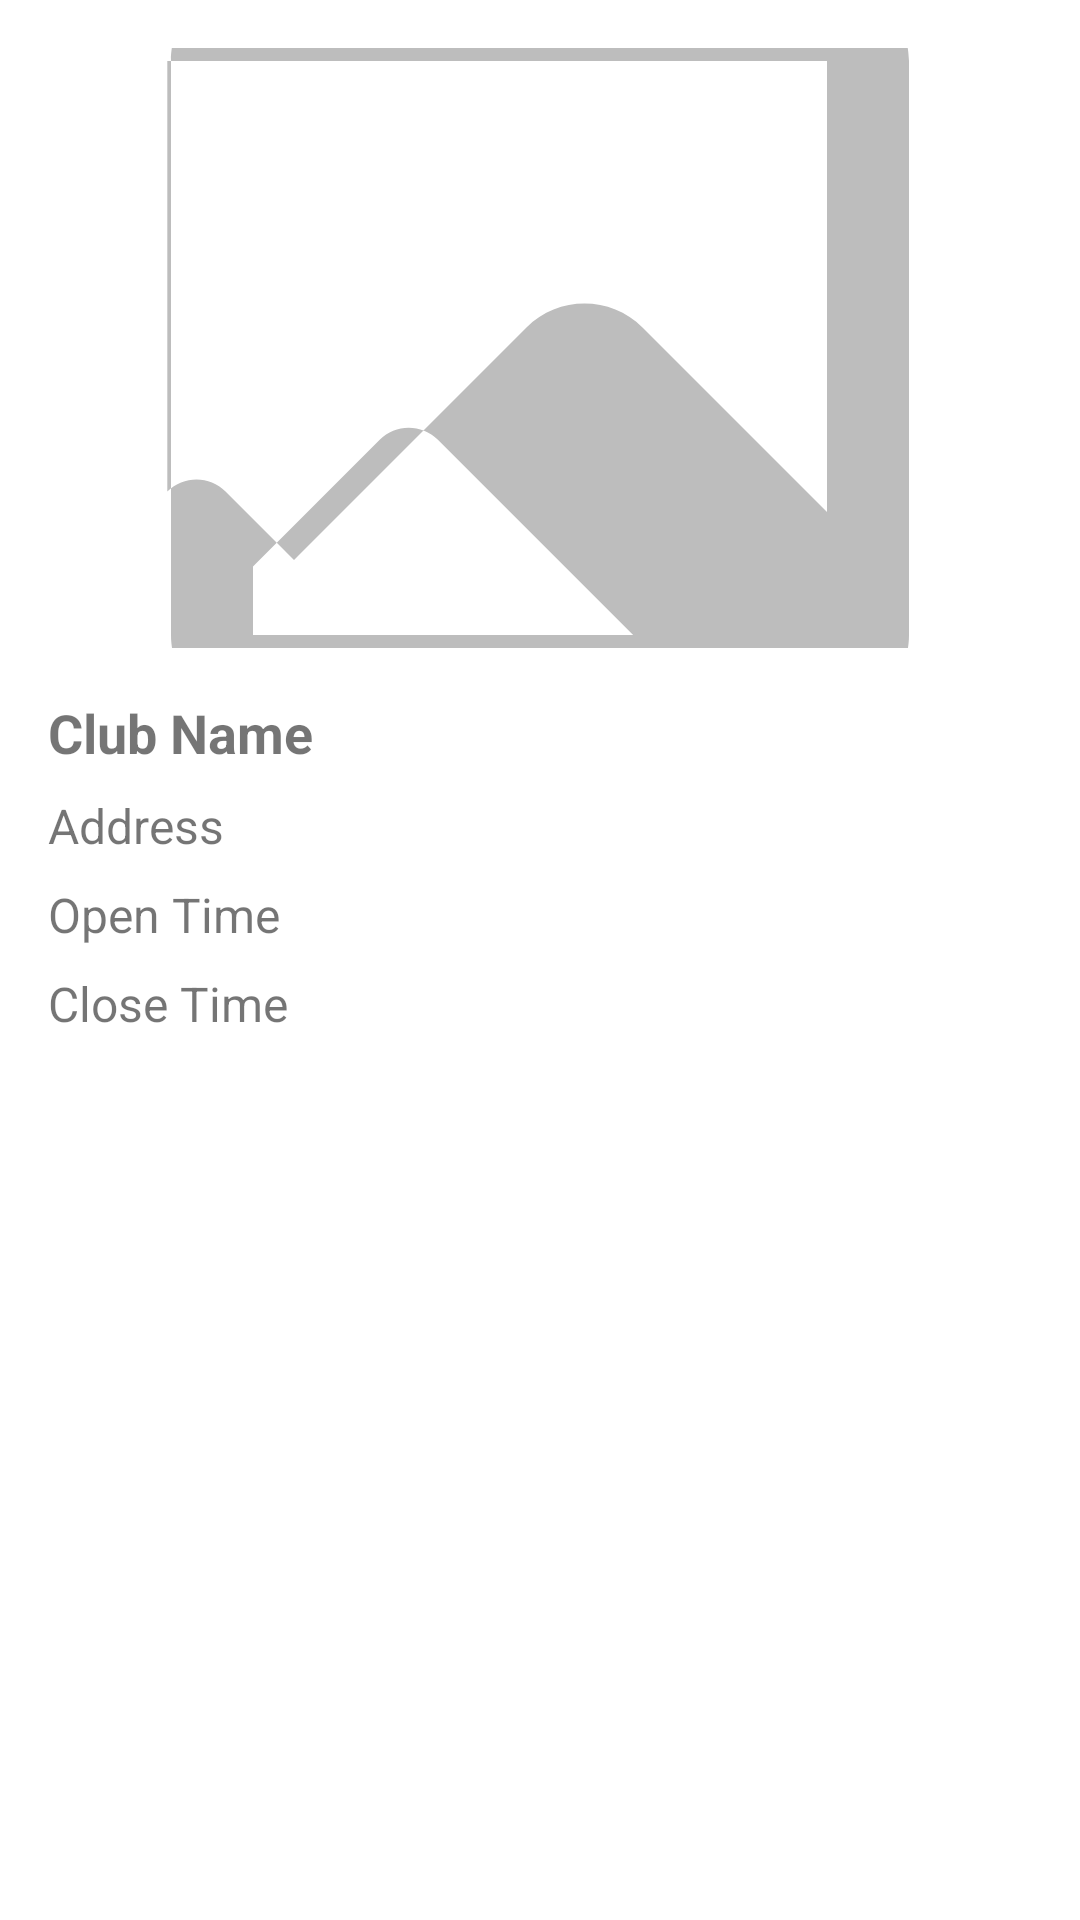

Produce the Android XML layout that renders to this screen, including the resource entries it uses.
<!-- AndroidManifest.xml: application theme AppTheme -->
<!-- res/layout/fragment_coach_ground_detail.xml -->
<?xml version="1.0" encoding="utf-8"?>
<ScrollView xmlns:android="http://schemas.android.com/apk/res/android"
    android:layout_width="match_parent"
    android:layout_height="match_parent"
    android:padding="16dp"
    android:background="#FFFFFF">

    <LinearLayout
        android:layout_width="match_parent"
        android:layout_height="wrap_content"
        android:orientation="vertical">

        
        <ImageView
            android:id="@+id/CoachgroundImageView"
            android:layout_width="match_parent"
            android:layout_height="200dp"
            android:scaleType="centerCrop"
            android:contentDescription="@string/ground_image"
            android:src="@drawable/ic_placeholder" />

        
        <TextView
            android:id="@+id/CoachgroundNameTextView"
            android:layout_width="wrap_content"
            android:layout_height="wrap_content"
            android:layout_marginTop="16dp"
            android:text="Club Name"
            android:textSize="18sp"
            android:textStyle="bold" />

        
        <TextView
            android:id="@+id/CoachaddressTextView"
            android:layout_width="wrap_content"
            android:layout_height="wrap_content"
            android:layout_marginTop="8dp"
            android:text="Address"
            android:textSize="16sp" />

        
        <TextView
            android:id="@+id/CoachopenTimeTextView"
            android:layout_width="wrap_content"
            android:layout_height="wrap_content"
            android:layout_marginTop="8dp"
            android:text="Open Time"
            android:textSize="16sp" />

        
        <TextView
            android:id="@+id/CoachcloseTimeTextView"
            android:layout_width="wrap_content"
            android:layout_height="wrap_content"
            android:layout_marginTop="8dp"
            android:text="Close Time"
            android:textSize="16sp" />

        
        <LinearLayout
            android:id="@+id/CoachslotsContainer"
            android:layout_width="match_parent"
            android:layout_height="wrap_content"
            android:layout_marginTop="16dp"
            android:orientation="vertical" />
    </LinearLayout>
</ScrollView>
<!-- resources referenced by this layout -->
<resources>
  <!-- drawable ic_placeholder (drawable) -->
  <vector xmlns:android="http://schemas.android.com/apk/res/android"
      android:width="24dp"
      android:height="24dp"
      android:viewportWidth="24"
      android:viewportHeight="24">
  
      <path
          android:fillColor="#BDBDBD"
          android:pathData="M21,19V5c0,-1.1 -0.9,-2 -2,-2H5c-1.1,0 -2,0.9 -2,2v14c0,1.1 0.9,2 2,2h14c1.1,0 2,-0.9 2,-2zM5,5h14v11l-4.5,-4.5c-0.78,-0.78 -2.05,-0.78 -2.83,0l-5.67,5.67 -1.67,-1.67c-0.39,-0.39 -1.02,-0.39 -1.42,0V5zM19,19H5v-1.67l3.09,-3.09c0.39,-0.39 1.02,-0.39 1.42,0l5.67,5.67H19V19z" />
  </vector>
  <string name="ground_image">Edit Slot</string>
  <style name="AppTheme" parent="Theme.AppCompat.Light.NoActionBar">
          
          
      </style>
</resources>
